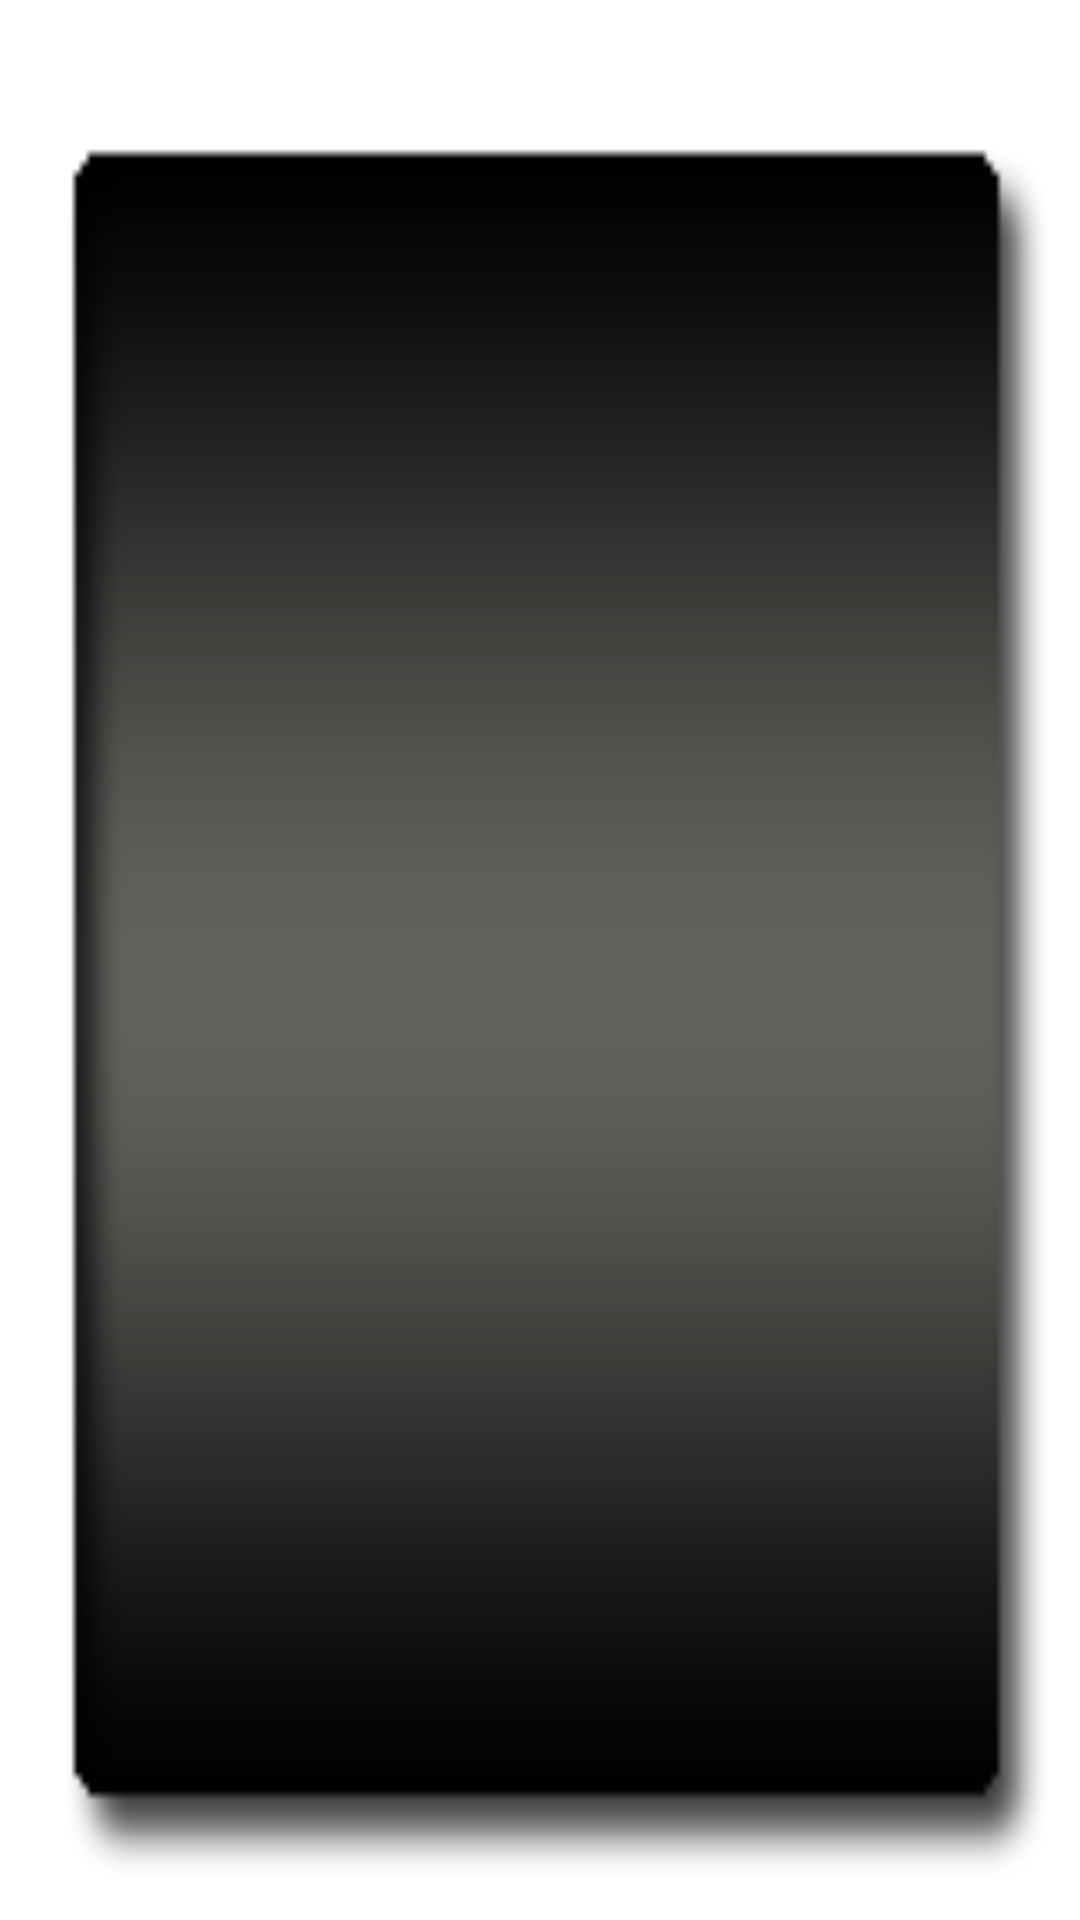

This screen was rendered from an Android layout file. Write that file and the resources it references.
<!-- AndroidManifest.xml: fallback theme Theme.MaterialComponents.DayNight.NoActionBar -->
<!-- res/layout/widget_layout_2_2.xml -->
<?xml version="1.0" encoding="utf-8"?>

<RelativeLayout xmlns:android="http://schemas.android.com/apk/res/android"
    android:id="@+id/widget"
    android:layout_width="160dp"
    android:layout_height="200dp"
    android:focusable="true"
    style="@style/WidgetBackground_2_2">
    
        <ImageView
        android:id="@+id/icon"
        android:layout_width="wrap_content" 
        android:layout_height="wrap_content"
        android:layout_marginTop="15dip"
        android:layout_marginLeft="15dip"
        android:layout_marginRight="10dip"
        android:layout_marginBottom="0dip"        
        android:src="@drawable/icon" />
        
    <TextView
        android:id="@+id/word_title"
        android:layout_width="wrap_content" 
        android:layout_height="wrap_content"
        android:layout_toRightOf="@id/icon"
        android:layout_marginTop="25dip"
        android:layout_marginLeft="0dip"
        android:layout_marginRight="10dip"
        android:layout_marginBottom="0dip"
        
        android:text="Title"
        style="@style/WidgetTitle" />      
        
    <TextView
        android:id="@+id/word_text"
        android:layout_width="wrap_content" 
        android:layout_height="wrap_content"
        android:layout_below="@id/icon"
        android:layout_marginTop="5dip"
        android:layout_marginLeft="20dip"
        android:layout_marginRight="10dip"
        android:layout_marginBottom="0dip"
        android:text="Our Widget Text comes here."
        style="@style/WidgetText" />           
        
</RelativeLayout>
<!-- resources referenced by this layout -->
<resources>
  <style name="WidgetBackground_2_2">
          <item name="android:background">@drawable/widget_2_2</item>
      </style>
  <style name="WidgetText">
          <item name="android:textSize">12sp</item>
          <item name="android:textColor">@android:color/white</item>
      </style>
  <style name="WidgetTitle">
          <item name="android:textSize">18sp</item>
          <item name="android:textStyle">bold</item>
          <item name="android:textColor">@android:color/white</item>
      </style>
  <!-- drawable widget_2_2: png bitmap (drawable, 4960 bytes) -->
</resources>
